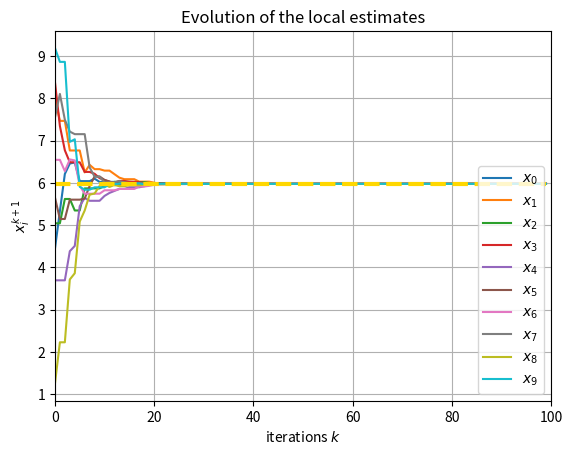

Write Python code to recreate this figure.
#
# Discrete-time Time-Varing Average Consensus
# Ivano Notarnicola, Lorenzo Pichierri
# Bologna, 05/03/2024
#

import numpy as np
import matplotlib.pyplot as plt
import networkx as nx

#################################################################

max_iters = 100    # time horizon
NN = 10    # number of agents
p_ER = 0.1    # probability of edge creation

I_NN = np.identity(NN, dtype=int)
ONES = np.ones((NN,NN))
ZEROS = np.zeros((NN,NN))
XX = np.zeros((NN,max_iters))
XX_init = 10*np.random.rand(NN)
XX[:,0] = XX_init 

for kk in range (max_iters-1):
    #IMPORTANT NOTE:
    # Generate a new undirected graph at each step t, note that the graph is not connected at each t
    # Therefore in the plot you may see some agents that have stopped updating their state and 
    # its value is constant from a certain iterval of time
    G = nx.binomial_graph(NN,p_ER)
    Adj = nx.adjacency_matrix(G)
    Adj = Adj.toarray()

    # Generate the weighted adjacency matrix
    AA = 1.5*I_NN + 0.5*Adj

    ## Row-stochasticity
    # while any(abs(np.sum(AA,axis=1)-1) > 1e-10):
    #     AA = AA/(AA@ONES) # -> Row-stochasticity
    #     AA = np.maximum(AA,ZEROS)

    ## Doubly-stochasticity
    while any(abs(np.sum(AA,axis=1)-1) > 1e-10) or any(abs(np.sum(AA,axis=0)-1) > 1e-10):
        AA = AA/(AA@ONES) # -> Row-stochasticity
        AA = AA/(ONES@AA) # -> Col-stochasticity
        AA = np.maximum(AA,ZEROS)

    ################################################
    ## CONSENSUS Algorithm
    
    for ii in range (NN):
            
        # Find the set of neighbors
        Nii = list(G.neighbors(ii)) 

        # Update the state with its own contribution 
        XX[ii,kk+1] = AA[ii,ii]*XX[ii,kk]

        # Update the state with neighbors' contribution
        for jj in Nii:
            XX[ii,kk+1] += AA[ii,jj]*XX[jj,kk]


################################################
# Drawings

avg = np.mean(XX_init, axis=0)
print(avg)

plt.figure()

# Local Estimates
label = []
for ii in range(NN):
    plt.plot(np.arange(max_iters), XX[ii])
    label.append(f'$x_{ii}$')
plt.legend(label, loc='lower right')

# Average Constant Line
plt.plot(np.arange(max_iters), np.repeat(avg,max_iters), '--', linewidth=3, color='gold')

plt.xlim(0,max_iters)
plt.xlabel("iterations $k$")
plt.ylabel("$x_i^{k+1}$")
plt.title("Evolution of the local estimates")

plt.grid()
plt.show()
